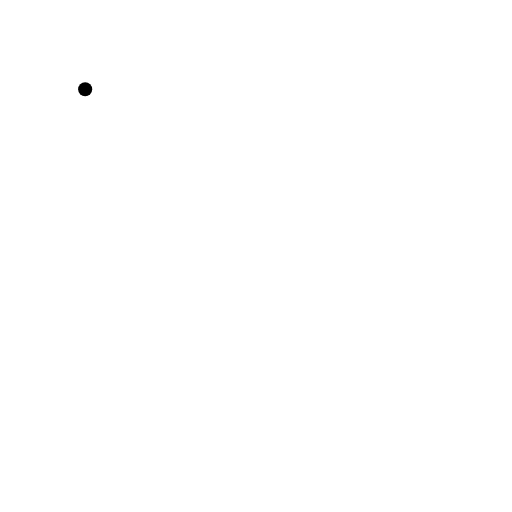
t = 0.00 s
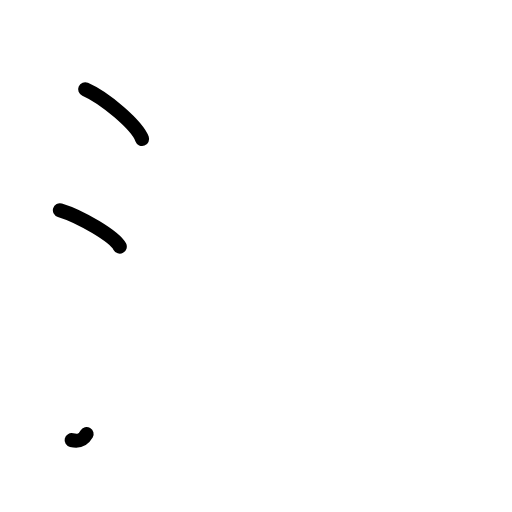
t = 2.38 s
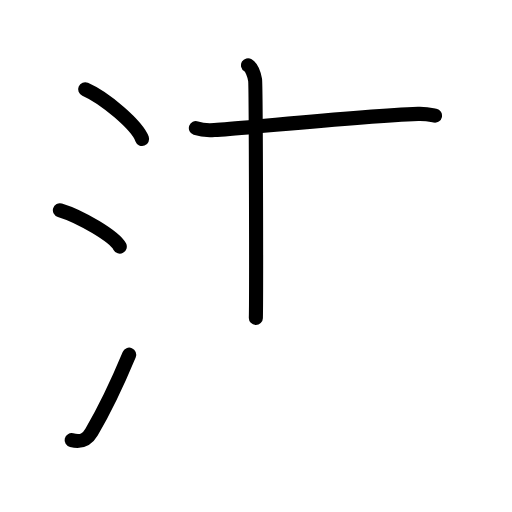
t = 4.75 s
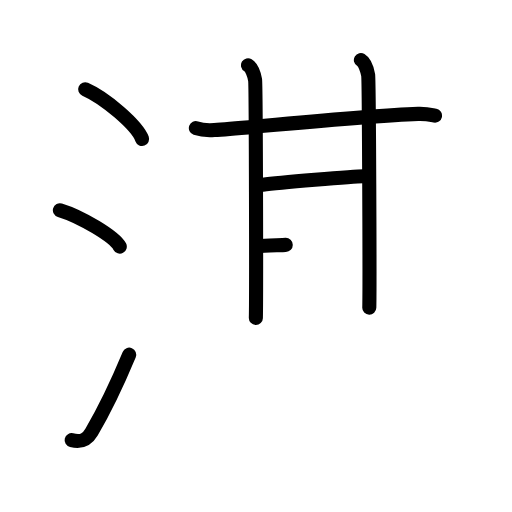
t = 7.25 s
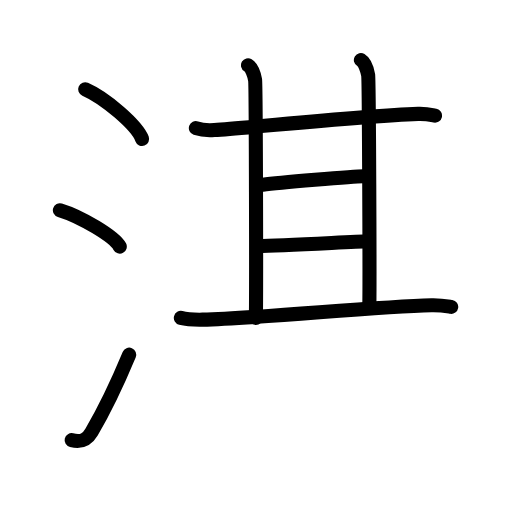
t = 8.83 s
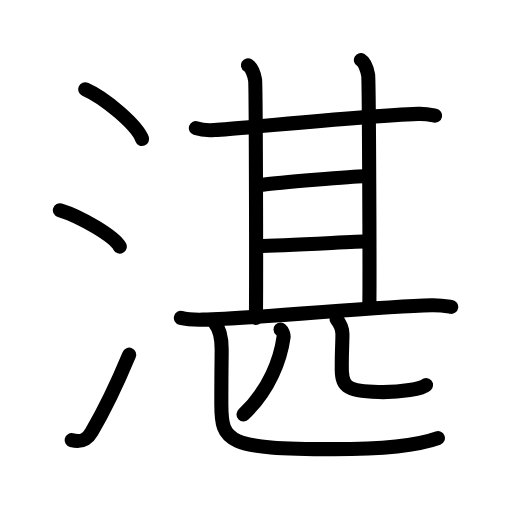
t = 12.00 s

The animated SVG that drew these frames (rendered in a browser with its animation timeline set to each time). Animation: 37 SMIL elements (animate=37); one cycle of 12.00 s.

<?xml version="1.0" encoding="UTF-8"?>
<!--
AniKanjiVG is licensed by CC-BY-SA Paul C. Sommerhoff (https://bitbucket.org/sommerhoff/anikanjivg).
AniKanjiVG uses KanjiVG which is licensed by CC-BY-SA Ulrich Apel (http://kanjivg.tagaini.net).
See also http://creativecommons.org/licenses/by-sa/3.0/
-->
<svg xmlns:kvg='http://kanjivg.tagaini.net' xmlns='http://www.w3.org/2000/svg' width='109' height='109' viewBox='0 0 109 109' style='fill:none;stroke:#000000;stroke-width:3;stroke-linecap:round;stroke-linejoin:round;' id="kvg:kanji_06e5b"><g id="kvg:06e5b" kvg:element="湛"><g id="kvg:06e5b-g1" kvg:element="氵" kvg:variant="true" kvg:original="水" kvg:position="left" kvg:radical="general"><path id="kvg:06e5b-s1" kvg:type="㇔" d="M18.13,19c4.28,1.87,11.05,7.68,12.12,10.59"><animate attributeName="d" begin="0.0s" dur="1.0s" from="M18.13,19C18.13,19,18.13,19,18.13,19" to="M18.13,19c4.28,1.87,11.05,7.68,12.12,10.59" />
</path>
<path id="kvg:06e5b-s2" kvg:type="㇔" d="M12.75,44.75c4.5,1.37,11.62,5.62,12.75,7.75"><animate attributeName="d" begin="1.0s" dur="1.0s" from="M12.75,44.75C12.75,44.75,12.75,44.75,12.75,44.75" to="M12.75,44.75c4.5,1.37,11.62,5.62,12.75,7.75" />
<animate attributeName="d" begin="0s" dur="1.0s" from="M-100,-100" to="M-100,-100" />
</path>
<path id="kvg:06e5b-s3" kvg:type="㇀" d="M15.25,93.71c2.25,0.54,3.31-0.14,4.25-1.75c2.75-4.7,5.5-10.45,8-16.45"><animate attributeName="d" begin="2.0s" dur="0.5s" from="M15.25,93.71C15.25,93.71,15.25,93.71,15.25,93.71" to="M15.25,93.71c2.25,0.54,3.31-0.14,4.25-1.75" />
<animate attributeName="d" begin="2.5s" dur="0.5s" from="M15.25,93.71c2.25,0.54,3.31-0.14,4.25-1.75c0,0,0,0,0,0,0" to="M15.25,93.71c2.25,0.54,3.31-0.14,4.25-1.75c2.75-4.7,5.5-10.45,8-16.45" />
<animate attributeName="d" begin="0s" dur="2.0s" from="M-100,-100" to="M-100,-100" />
</path>
</g>
<g id="kvg:06e5b-g2" kvg:element="甚" kvg:position="right"><g id="kvg:06e5b-g3" kvg:element="甘" kvg:position="top"><g id="kvg:06e5b-g4" kvg:element="廿" kvg:part="1"><g id="kvg:06e5b-g5" kvg:element="十"><path id="kvg:06e5b-s4" kvg:type="㇐" d="M41.7,27.28c1.03,0.35,2.91,0.47,3.94,0.4c7.55-0.46,30.29-2.95,43.38-3.44c1.71-0.06,2.74,0.21,3.59,0.39"><animate attributeName="d" begin="3.0s" dur="0.3333333333333333s" from="M41.7,27.28C41.7,27.28,41.7,27.28,41.7,27.28" to="M41.7,27.28c1.03,0.35,2.91,0.47,3.94,0.4" />
<animate attributeName="d" begin="3.3333333333333335s" dur="0.3333333333333333s" from="M41.7,27.28c1.03,0.35,2.91,0.47,3.94,0.4c0,0,0,0,0,0,0" to="M41.7,27.28c1.03,0.35,2.91,0.47,3.94,0.4c7.55-0.46,30.29-2.95,43.38-3.44" />
<animate attributeName="d" begin="3.6666666666666665s" dur="0.3333333333333333s" from="M41.7,27.28c1.03,0.35,2.91,0.47,3.94,0.4c7.55-0.46,30.29-2.95,43.38-3.44c0,0,0,0,0,0,0" to="M41.7,27.28c1.03,0.35,2.91,0.47,3.94,0.4c7.55-0.46,30.29-2.95,43.38-3.44c1.71-0.06,2.74,0.21,3.59,0.39" />
<animate attributeName="d" begin="0s" dur="3.0s" from="M-100,-100" to="M-100,-100" />
</path>
<path id="kvg:06e5b-s5" kvg:type="㇑" d="M52.8,13.89c0.83,0.5,1.34,2.17,1.51,3.13c0.17,0.96,0.28,45.78,0.16,50.68"><animate attributeName="d" begin="4.0s" dur="0.5s" from="M52.8,13.89C52.8,13.89,52.8,13.89,52.8,13.89" to="M52.8,13.89c0.83,0.5,1.34,2.17,1.51,3.13" />
<animate attributeName="d" begin="4.5s" dur="0.5s" from="M52.8,13.89c0.83,0.5,1.34,2.17,1.51,3.13c0,0,0,0,0,0,0" to="M52.8,13.89c0.83,0.5,1.34,2.17,1.51,3.13c0.17,0.96,0.28,45.78,0.16,50.68" />
<animate attributeName="d" begin="0s" dur="4.0s" from="M-100,-100" to="M-100,-100" />
</path>
</g>
<path id="kvg:06e5b-s6" kvg:type="㇑" d="M76.83,12.77c0.86,0.51,1.38,2.24,1.55,3.23c0.17,0.98,0.36,44.6,0.24,49.5"><animate attributeName="d" begin="5.0s" dur="0.5s" from="M76.83,12.77C76.83,12.77,76.83,12.77,76.83,12.77" to="M76.83,12.77c0.86,0.51,1.38,2.24,1.55,3.23" />
<animate attributeName="d" begin="5.5s" dur="0.5s" from="M76.83,12.77c0.86,0.51,1.38,2.24,1.55,3.23c0,0,0,0,0,0,0" to="M76.83,12.77c0.86,0.51,1.38,2.24,1.55,3.23c0.17,0.98,0.36,44.6,0.24,49.5" />
<animate attributeName="d" begin="0s" dur="5.0s" from="M-100,-100" to="M-100,-100" />
</path>
</g>
<path id="kvg:06e5b-s7" kvg:type="㇐" d="M55.95,39.32c2.68-0.32,19.67-1.85,21.56-1.8"><animate attributeName="d" begin="6.0s" dur="1.0s" from="M55.95,39.32C55.95,39.32,55.95,39.32,55.95,39.32" to="M55.95,39.32c2.68-0.32,19.67-1.85,21.56-1.8" />
<animate attributeName="d" begin="0s" dur="6.0s" from="M-100,-100" to="M-100,-100" />
</path>
<g id="kvg:06e5b-g6" kvg:element="廿" kvg:part="2"><path id="kvg:06e5b-s8" kvg:type="㇐" d="M54.98,52.38c5.02,0,19.62-0.91,23.4-1.01"><animate attributeName="d" begin="7.0s" dur="1.0s" from="M54.98,52.38C54.98,52.38,54.98,52.38,54.98,52.38" to="M54.98,52.38c5.02,0,19.62-0.91,23.4-1.01" />
<animate attributeName="d" begin="0s" dur="7.0s" from="M-100,-100" to="M-100,-100" />
</path>
</g>
</g>
<g id="kvg:06e5b-g7" kvg:element="匹" kvg:position="bottom"><g id="kvg:06e5b-g8" kvg:element="匚" kvg:part="1"><path id="kvg:06e5b-s9" kvg:type="㇐" d="M38.5,67.68c1.2,0.31,3.41,0.39,4.61,0.37c12.5-0.29,36.52-2.76,48.74-3.07c2-0.05,3.21,0.19,4.21,0.35"><animate attributeName="d" begin="8.0s" dur="0.3333333333333333s" from="M38.5,67.68C38.5,67.68,38.5,67.68,38.5,67.68" to="M38.5,67.68c1.2,0.31,3.41,0.39,4.61,0.37" />
<animate attributeName="d" begin="8.333333333333334s" dur="0.3333333333333333s" from="M38.5,67.68c1.2,0.31,3.41,0.39,4.61,0.37c0,0,0,0,0,0,0" to="M38.5,67.68c1.2,0.31,3.41,0.39,4.61,0.37c12.5-0.29,36.52-2.76,48.74-3.07" />
<animate attributeName="d" begin="8.666666666666666s" dur="0.3333333333333333s" from="M38.5,67.68c1.2,0.31,3.41,0.39,4.61,0.37c12.5-0.29,36.52-2.76,48.74-3.07c0,0,0,0,0,0,0" to="M38.5,67.68c1.2,0.31,3.41,0.39,4.61,0.37c12.5-0.29,36.52-2.76,48.74-3.07c2-0.05,3.21,0.19,4.21,0.35" />
<animate attributeName="d" begin="0s" dur="8.0s" from="M-100,-100" to="M-100,-100" />
</path>
</g>
<g id="kvg:06e5b-g9" kvg:element="儿"><g id="kvg:06e5b-g10" kvg:element="八" kvg:variant="true"><g id="kvg:06e5b-g11" kvg:element="丿" kvg:position="left"><path id="kvg:06e5b-s10" kvg:type="㇒" d="M59.73,70.14c0.33,0.29,0.72,1.03,0.64,1.61c-0.63,4.65-2.99,11.29-8.53,16.46"><animate attributeName="d" begin="9.0s" dur="0.5s" from="M59.73,70.14C59.73,70.14,59.73,70.14,59.73,70.14" to="M59.73,70.14c0.33,0.29,0.72,1.03,0.64,1.61" />
<animate attributeName="d" begin="9.5s" dur="0.5s" from="M59.73,70.14c0.33,0.29,0.72,1.03,0.64,1.61c0,0,0,0,0,0,0" to="M59.73,70.14c0.33,0.29,0.72,1.03,0.64,1.61c-0.63,4.65-2.99,11.29-8.53,16.46" />
<animate attributeName="d" begin="0s" dur="9.0s" from="M-100,-100" to="M-100,-100" />
</path>
</g>
<g id="kvg:06e5b-g12" kvg:position="right"><path id="kvg:06e5b-s11" kvg:type="㇟" d="M71.65,67.93c0.67,0.85,1.25,1.86,1.25,3.16c0.01,1.87-0.15,3.49-0.14,6.79c-0.09,4.29,0.74,5.46,7.83,5.58c5,0.11,9.27-0.73,10.11-1.5"><animate attributeName="d" begin="10.0s" dur="0.25s" from="M71.65,67.93C71.65,67.93,71.65,67.93,71.65,67.93" to="M71.65,67.93c0.67,0.85,1.25,1.86,1.25,3.16" />
<animate attributeName="d" begin="10.25s" dur="0.25s" from="M71.65,67.93c0.67,0.85,1.25,1.86,1.25,3.16c0,0,0,0,0,0,0" to="M71.65,67.93c0.67,0.85,1.25,1.86,1.25,3.16c0.01,1.87-0.15,3.49-0.14,6.79" />
<animate attributeName="d" begin="10.5s" dur="0.25s" from="M71.65,67.93c0.67,0.85,1.25,1.86,1.25,3.16c0.01,1.87-0.15,3.49-0.14,6.79c0,0,0,0,0,0,0" to="M71.65,67.93c0.67,0.85,1.25,1.86,1.25,3.16c0.01,1.87-0.15,3.49-0.14,6.79c-0.09,4.29,0.74,5.46,7.83,5.58" />
<animate attributeName="d" begin="10.75s" dur="0.25s" from="M71.65,67.93c0.67,0.85,1.25,1.86,1.25,3.16c0.01,1.87-0.15,3.49-0.14,6.79c-0.09,4.29,0.74,5.46,7.83,5.58c0,0,0,0,0,0,0" to="M71.65,67.93c0.67,0.85,1.25,1.86,1.25,3.16c0.01,1.87-0.15,3.49-0.14,6.79c-0.09,4.29,0.74,5.46,7.83,5.58c5,0.11,9.27-0.73,10.11-1.5" />
<animate attributeName="d" begin="0s" dur="10.0s" from="M-100,-100" to="M-100,-100" />
</path>
</g>
</g>
</g>
<g id="kvg:06e5b-g13" kvg:element="匚" kvg:part="2"><path id="kvg:06e5b-s12" kvg:type="㇗" d="M45.62,68.61c0.71,0.85,1.57,2.74,1.57,5.74c0,2.83-0.07,3.71-0.07,11.72c0,8.01,1.19,9.55,23.88,9.55c13.94,0,19.55-1.39,22.23-2.36"><animate attributeName="d" begin="11.0s" dur="0.25s" from="M45.62,68.61C45.62,68.61,45.62,68.61,45.62,68.61" to="M45.62,68.61c0.71,0.85,1.57,2.74,1.57,5.74" />
<animate attributeName="d" begin="11.25s" dur="0.25s" from="M45.62,68.61c0.71,0.85,1.57,2.74,1.57,5.74c0,0,0,0,0,0,0" to="M45.62,68.61c0.71,0.85,1.57,2.74,1.57,5.74c0,2.83-0.07,3.71-0.07,11.72" />
<animate attributeName="d" begin="11.5s" dur="0.25s" from="M45.62,68.61c0.71,0.85,1.57,2.74,1.57,5.74c0,2.83-0.07,3.71-0.07,11.72c0,0,0,0,0,0,0" to="M45.62,68.61c0.71,0.85,1.57,2.74,1.57,5.74c0,2.83-0.07,3.71-0.07,11.72c0,8.01,1.19,9.55,23.88,9.55" />
<animate attributeName="d" begin="11.75s" dur="0.25s" from="M45.62,68.61c0.71,0.85,1.57,2.74,1.57,5.74c0,2.83-0.07,3.71-0.07,11.72c0,8.01,1.19,9.55,23.88,9.55c0,0,0,0,0,0,0" to="M45.62,68.61c0.71,0.85,1.57,2.74,1.57,5.74c0,2.83-0.07,3.71-0.07,11.72c0,8.01,1.19,9.55,23.88,9.55c13.94,0,19.55-1.39,22.23-2.36" />
<animate attributeName="d" begin="0s" dur="11.0s" from="M-100,-100" to="M-100,-100" />
</path>
</g>
</g>
</g>
</g>
</svg>
